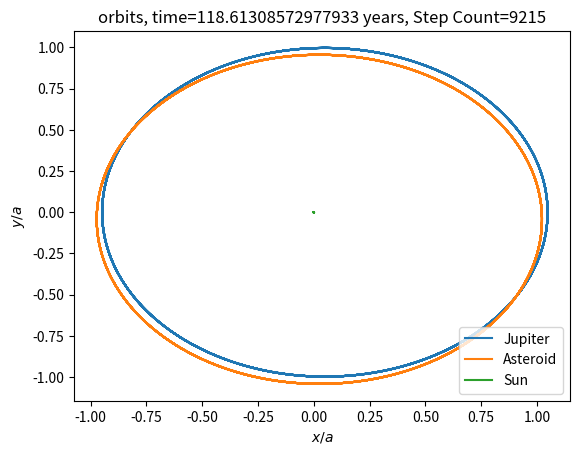
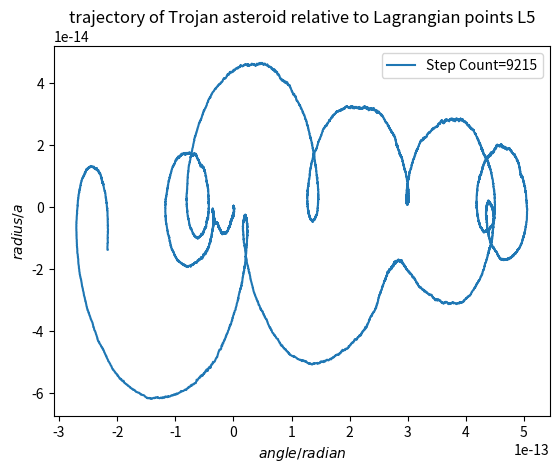

Generate these figures, in order, with matplotlib:
# -*- coding: utf-8 -*-

import numpy as np
import matplotlib.pyplot as plt

def f(r,t):
    xJ = r[0]
    yJ = r[1]
    zJ = r[2]
    vxJ = r[3]
    vyJ = r[4]
    vzJ = r[5]
    xA = r[6]
    yA = r[7]
    zA = r[8]
    vxA = r[9]
    vyA = r[10]
    vzA = r[11]
    xS = r[12]
    yS = r[13]
    zS = r[14]
    vxS = r[15]
    vyS = r[16]
    vzS = r[17]
    
    axJ = -(xJ-xS)/((xJ-xS)**2+(yJ-yS)**2+(zJ-zS)**2)**(3.0/2)
    ayJ = -(yJ-yS)/((xJ-xS)**2+(yJ-yS)**2+(zJ-zS)**2)**(3.0/2)
    azJ = -(zJ-zS)/((xJ-xS)**2+(yJ-yS)**2+(zJ-zS)**2)**(3.0/2)

    axA = -(xA-xS)/((xA-xS)**2+(yA-yS)**2+(zA-zS)**2)**(3.0/2) - q *(xA-xJ)/((xA-xJ)**2+(yA-yJ)**2+(zA-zJ)**2)**(3.0/2)
    ayA = -(yA-yS)/((xA-xS)**2+(yA-yS)**2+(zA-zS)**2)**(3.0/2) - q *(yA-yJ)/((xA-xJ)**2+(yA-yJ)**2+(zA-zJ)**2)**(3.0/2)
    azA = -(zA-zS)/((xA-xS)**2+(yA-yS)**2+(zA-zS)**2)**(3.0/2) - q *(zA-zJ)/((xA-xJ)**2+(yA-yJ)**2+(zA-zJ)**2)**(3.0/2)

    axS = q*(xJ-xS)/((xJ-xS)**2+(yJ-yS)**2+(zJ-zS)**2)**(3.0/2)
    ayS = q*(yJ-yS)/((xJ-xS)**2+(yJ-yS)**2+(zJ-zS)**2)**(3.0/2)
    azS = q*(zJ-zS)/((xJ-xS)**2+(yJ-yS)**2+(zJ-zS)**2)**(3.0/2)
    
    return np.array([vxJ,vyJ,vzJ,axJ,ayJ,azJ,vxA,vyA,vzA,axA,ayA,azA,vxS,vyS,vzS,axS,ayS,azS],float)


    
  
def AdaptiveRK4(start, end, totalaccuracy, r):
    
    def timestep(t0,r0,h,step_count):
        if t0 + 2*h > end:
            h = (end-t0)/2.
        
        k1 = h*f(r0,t0)
        k2 = h*f(r0+0.5*k1,t0+0.5*h)
        k3 = h*f(r0+0.5*k2,t0+0.5*h)
        k4 = h*f(r0+k3,t0+h)
        r1 = r0 + (k1+2*k2+2*k3+k4)/6
        t1 = t0 + h
        
        k1 = h*f(r1,t1)
        k2 = h*f(r1+0.5*k1,t1+0.5*h)
        k3 = h*f(r1+0.5*k2,t1+0.5*h)
        k4 = h*f(r1+k3,t1+h)
        r1 = r1 + (k1+2*k2+2*k3+k4)/6
       
        k1 = 2*h*f(r0,t0)
        k2 = 2*h*f(r0+0.5*k1,t0+0.5*h*2)
        k3 = 2*h*f(r0+0.5*k2,t0+0.5*h*2)
        k4 = 2*h*f(r0+k3,t0+h*2)
        r2 = r0 + (k1+2*k2+2*k3+k4)/6
        
        error2J = ((r1[0]-r2[0])/30)**2 + ((r1[1]-r2[1])/30)**2 + ((r1[2]-r2[2])/30)**2
        error2A = ((r1[6]-r2[6])/30)**2 + ((r1[7]-r2[7])/30)**2 + ((r1[8]-r2[8])/30)**2
        error2S = ((r1[12]-r2[12])/30)**2 + ((r1[13]-r2[13])/30)**2 + ((r1[14]-r2[14])/30)**2
        error = np.sqrt(error2J+error2A+error2S)
        rho = h * precision / error
        
        if rho >= 1:
            r0 = r1 + (r1-r2)/15
            t0 = t0 + 2*h
            step_count = step_count+1
            
            tpoints.append(t0)
            xJpoints.append(r0[0])
            yJpoints.append(r0[1])
            zJpoints.append(r0[2])
            xApoints.append(r0[6])
            yApoints.append(r0[7])
            zApoints.append(r0[8])
            xSpoints.append(r0[12])
            ySpoints.append(r0[13])
            zSpoints.append(r0[14])
            
            JA = np.sqrt((r0[0]-r0[6])**2+(r0[1]-r0[7])**2)
            SA = np.sqrt((r0[12]-r0[6])**2+(r0[13]-r0[7])**2)
            SJ = np.sqrt((r0[0]-r0[12])**2+(r0[1]-r0[13])**2)
            angle = np.arccos((SJ**2+SA**2-JA**2)/(2*SA*SJ))-np.pi/3
            anglepoints.append(angle)
            radiuspoints.append(SA-SJ)
            barycenterpoints.append((r0[0]*q+r0[12])/(1+q))

            if rho**(1/4)<2:
                h = h * rho**(1/4)
            else:
                h = h * 2
        else:
            h = h * rho**(1/4)
        return t0, r0, h, step_count
        
    
    precision = totalaccuracy/(end-start)
    t0 = start
    r0 = r.copy()
    h = float(end-start)/ 10000
    step_count = 0   
    
    tpoints = []
    xJpoints = []
    yJpoints = []
    zJpoints = []
    xApoints = []
    yApoints = []
    zApoints = []
    xSpoints = []
    ySpoints = []
    zSpoints = []
    anglepoints = []
    radiuspoints = []
    barycenterpoints = []

    tpoints.append(t0)
    xJpoints.append(r0[0])
    yJpoints.append(r0[1])
    zJpoints.append(r0[2])
    xApoints.append(r0[6])
    yApoints.append(r0[7])
    zApoints.append(r0[8])
    xSpoints.append(r0[12])
    ySpoints.append(r0[13])
    zSpoints.append(r0[14])
    
    JA = np.sqrt((r0[0]-r0[6])**2+(r0[1]-r0[7])**2)
    SA = np.sqrt((r0[12]-r0[6])**2+(r0[13]-r0[7])**2)
    SJ = np.sqrt((r0[0]-r0[12])**2+(r0[1]-r0[13])**2)
    angle = np.arccos((SJ**2+SA**2-JA**2)/(2*SA*SJ))-np.pi/3
    anglepoints.append(angle)
    radiuspoints.append(SA-SJ)
    barycenterpoints.append((r0[0]*q+r0[12])/(1+q))    
    while t0 < end:
        t0, r0, h, step_count = timestep(t0 ,r0, h, step_count)
        
    return np.array(tpoints), np.array(xJpoints), np.array(yJpoints), np.array(zJpoints), \
    np.array(xApoints), np.array(yApoints), np.array(zApoints), \
    np.array(xSpoints), np.array(ySpoints), np.array(zSpoints), \
    np.array(anglepoints), np.array(radiuspoints), np.array(barycenterpoints),step_count,t0,
    
        
# Astronomical Data
    
GMS = 1.327124400189*10**20
GMJ = 1.266865349*10**17
q = GMJ/GMS
a = 778.299*10**9 # semi-major axis as unit of length
e = 0.048498  # eccentricity

time_unit_in_second = np.sqrt(a**3/GMS)
Julian_year_in_second = 365.25 * 86400
time_unit_in_years = time_unit_in_second / Julian_year_in_second
period_in_years = 2*np.pi * time_unit_in_years /np.sqrt(1+q)


# initial conditions

t_final_in_years = 10 * period_in_years
t_final = t_final_in_years / time_unit_in_years


c = (1.+e)*np.sqrt(1.-q/(1.+q)+(q/(1.+q))**2)
vc = np.sqrt(1.-q/(1.+q)+(q/(1.+q))**2) * np.sqrt((1.-e)/(1.+e))
cosalpha = -(2.*q/(1+q)-1.)/2./np.sqrt(1.-q/(1.+q)+(q/(1.+q))**2)
sinalpha = np.sqrt(1. - cosalpha**2.)

r_ini = np.array([1./(1.+q)*(1.+e), 0., 0.,  0., 1./(1.+q)*np.sqrt((1-e)/(1+e)), 0.,
                  c*cosalpha, -c*sinalpha, 0., vc*sinalpha, vc*cosalpha, 0.,
                -q/(1.+q)*(1.+e), 0., 0., 0., -q/(1.+q)*np.sqrt((1-e)/(1+e)), 0.])


# calculation
totalaccuracy = 1E-10
tpointsARK4, xJpointsARK4, yJpointsARK4, zJpointsARK4, \
xApointsARK4, yApointsARK4, zApointsARK4, \
xSpointsARK4, ySpointsARK4, zSpointsARK4, \
anglepointsARK4, radiuspointsARK4, barycenterpointsARK4, \
step_count, t0 = AdaptiveRK4(0, t_final, totalaccuracy, r_ini)


# calculate exact solution and check
mean_anomaly = t_final*np.sqrt(1.+q) - np.pi
eccentric_anomaly = 1.0   # initial guess of eccentric anomaly at final time
delta = 1.0 # initialize delta
accuracytarget = 1E-12
while abs(delta)>accuracytarget:
    delta = (eccentric_anomaly - e * np.sin(eccentric_anomaly) - mean_anomaly) / (1-e*np.cos(eccentric_anomaly))
    eccentric_anomaly -= delta
    
TS_exact = 1-e*np.cos(eccentric_anomaly)
TS_numerical = np.sqrt((xSpointsARK4[-1]-xJpointsARK4[-1])**2+(ySpointsARK4[-1]-yJpointsARK4[-1])**2)
error = abs(TS_exact - TS_numerical)

print('final time check',abs(t0-t_final))
print('error in distance=',error)

# plot of orbits
print('plotting...')
fig1 = plt.figure()
ax1 = fig1.add_subplot(1,1,1)
ax1.plot(xJpointsARK4, yJpointsARK4, label='Jupiter')
ax1.plot(xApointsARK4, yApointsARK4, label='Asteroid')
ax1.plot(xSpointsARK4, ySpointsARK4, label='Sun')
ax1.set_xlabel(r'$x/a$')
ax1.set_ylabel(r'$y/a$')
plt.title('orbits, time='+str(t_final_in_years)+' years, Step Count='+str(step_count))
plt.legend(loc=0)
plt.show()

# plot of trajectory of asteroid relative to Lagrangian point L5
fig2 = plt.figure()
ax1 = fig2.add_subplot(1,1,1)
ax1.plot(anglepointsARK4, radiuspointsARK4, label='Step Count='+str(step_count))
ax1.set_xlabel(r'$angle/radian$')
ax1.set_ylabel(r'$radius/a$')
plt.title('trajectory of Trojan asteroid relative to Lagrangian points L5')
plt.legend(loc=0)
plt.show()

print('complete')